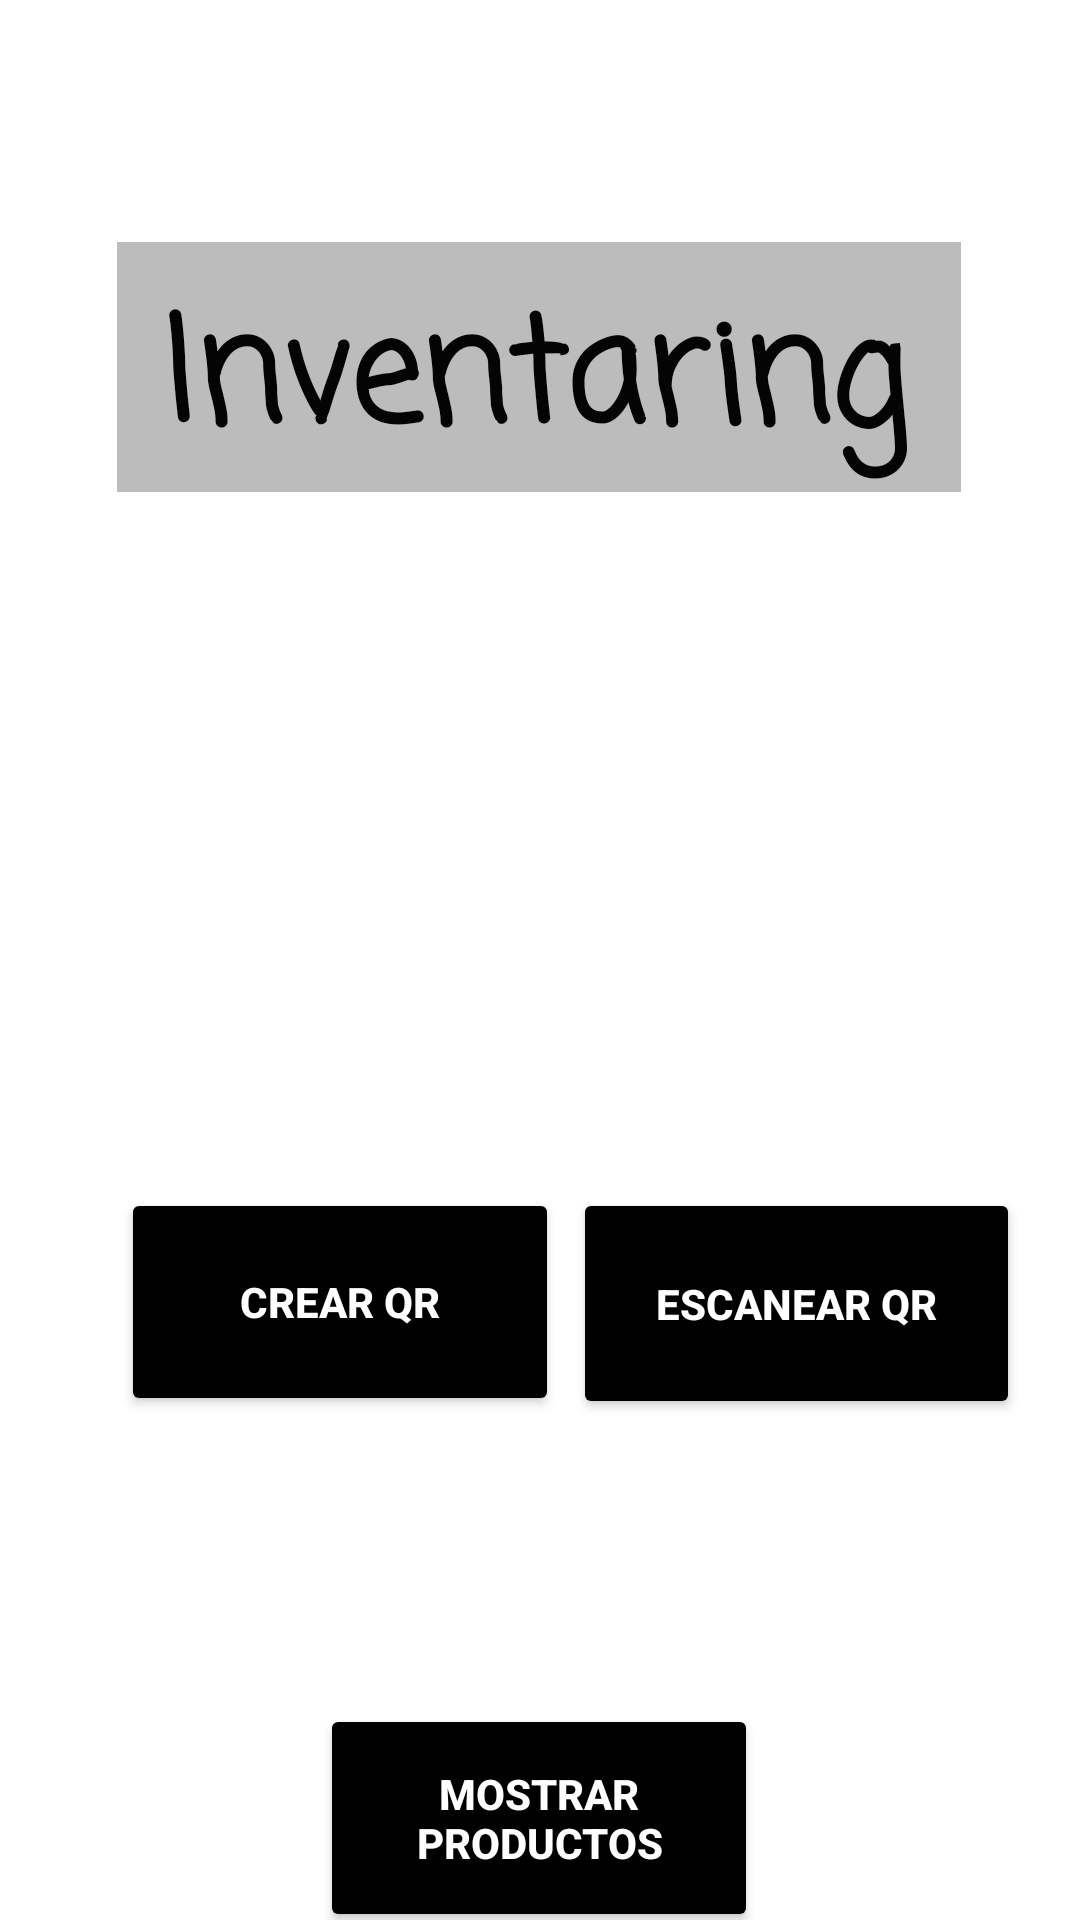

Layout XML and referenced resources for this Android screen:
<!-- AndroidManifest.xml: application theme Theme.Inventaring -->
<!-- res/layout/activity_main.xml -->
<?xml version="1.0" encoding="utf-8"?>
<androidx.constraintlayout.widget.ConstraintLayout xmlns:android="http://schemas.android.com/apk/res/android"
    xmlns:app="http://schemas.android.com/apk/res-auto"
    xmlns:tools="http://schemas.android.com/tools"
    android:layout_width="match_parent"
    android:layout_height="match_parent"
    android:background="@color/white"
    android:orientation="vertical"
    tools:context=".MainActivity">

    <Button
        android:id="@+id/SHOWDATABASE"
        android:layout_width="146dp"
        android:layout_height="76dp"
        android:layout_marginTop="568dp"
        android:text="Mostrar Productos"
        android:textAlignment="center"
        android:textAllCaps="true"
        android:textColor="#FFFEFE"
        android:textColorHint="#F6F6F6"
        android:textDirection="firstStrongRtl"
        android:textStyle="bold"
        android:backgroundTint="@color/black"

        app:layout_constraintEnd_toEndOf="parent"
        app:layout_constraintHorizontal_bias="0.498"
        app:layout_constraintStart_toStartOf="parent"
        app:layout_constraintTop_toTopOf="parent" />

    <Button
        android:id="@+id/ScanQRButton"
        android:layout_width="149dp"
        android:layout_height="77dp"
        android:layout_marginTop="396dp"
        android:text="Escanear QR"
        android:textAlignment="center"
        android:textAllCaps="true"
        android:textColor="#FFFEFE"
        android:textColorHint="#F6F6F6"
        android:textDirection="firstStrongRtl"
        android:textStyle="bold"
        android:backgroundTint="@color/black"

        app:layout_constraintEnd_toEndOf="parent"
        app:layout_constraintHorizontal_bias="0.905"
        app:layout_constraintStart_toStartOf="parent"
        app:layout_constraintTop_toTopOf="parent" />

    <TextView
        android:id="@+id/TextLogin"
        android:layout_width="wrap_content"
        android:layout_height="wrap_content"
        android:background="#DAB8B8"
        android:backgroundTint="#BCBCBC"
        android:fontFamily="casual"
        android:paddingLeft="15dp"
        android:paddingTop="10dp"
        android:paddingRight="18dp"
        android:text="Inventaring"
        android:textColor="#040404"
        android:textSize="48sp"
        android:textStyle="bold"
        android:typeface="normal"
        app:layout_constraintBottom_toBottomOf="parent"
        app:layout_constraintEnd_toEndOf="parent"
        app:layout_constraintHorizontal_bias="0.496"
        app:layout_constraintStart_toStartOf="parent"
        app:layout_constraintTop_toTopOf="parent"
        app:layout_constraintVertical_bias="0.145" />

    <Button
        android:id="@+id/CreateQRButton"
        android:layout_width="146dp"
        android:layout_height="76dp"
        android:layout_marginTop="396dp"
        android:text="Crear QR"
        android:textAlignment="center"
        android:textAllCaps="true"
        android:textColor="#FFFEFE"
        android:textColorHint="#F6F6F6"
        android:textDirection="firstStrongRtl"
        android:textStyle="bold"
        android:backgroundTint="@color/black"
        app:layout_constraintEnd_toEndOf="parent"
        app:layout_constraintHorizontal_bias="0.188"
        app:layout_constraintStart_toStartOf="parent"
        app:layout_constraintTop_toTopOf="parent" />

</androidx.constraintlayout.widget.ConstraintLayout>
<!-- resources referenced by this layout -->
<resources>
  <style name="Theme.Inventaring" parent="Base.Theme.Inventaring" />
  <style name="Base.Theme.Inventaring" parent="Theme.Material3.DayNight.NoActionBar">
          
          
      </style>
  <!-- not gathered from this repository: default colours our renderer supplied (Android Studio template values) -->
  <color name="black">#FF000000</color>
  <color name="white">#FFFFFFFF</color>
</resources>
